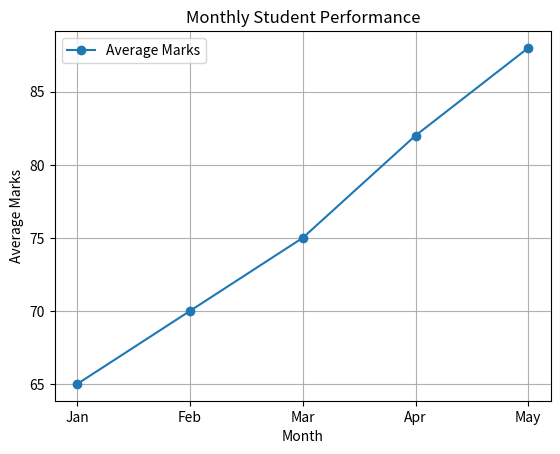
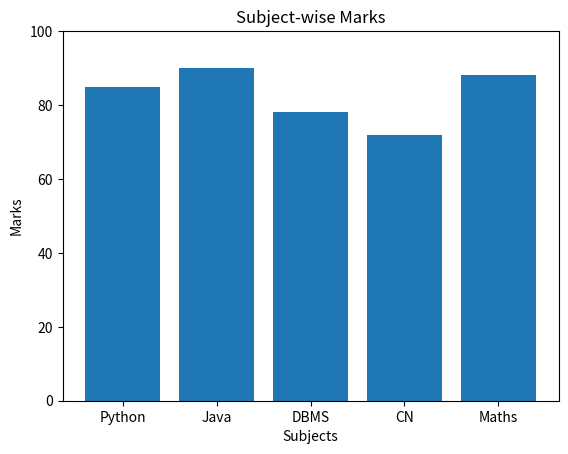
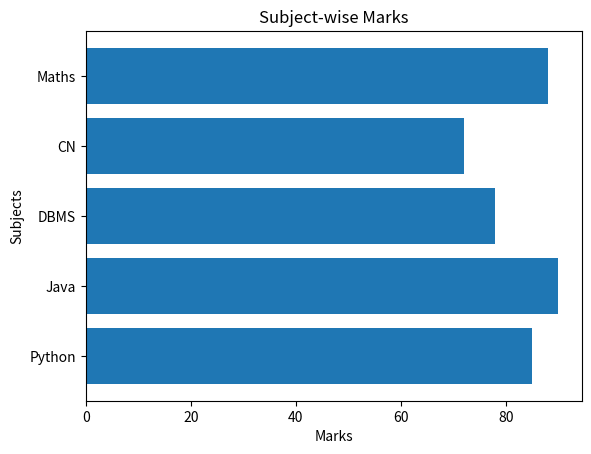
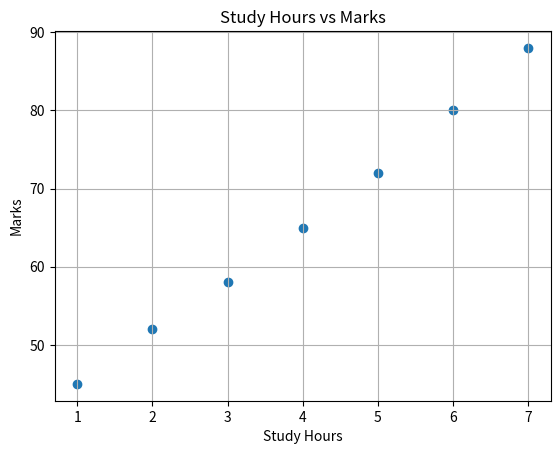
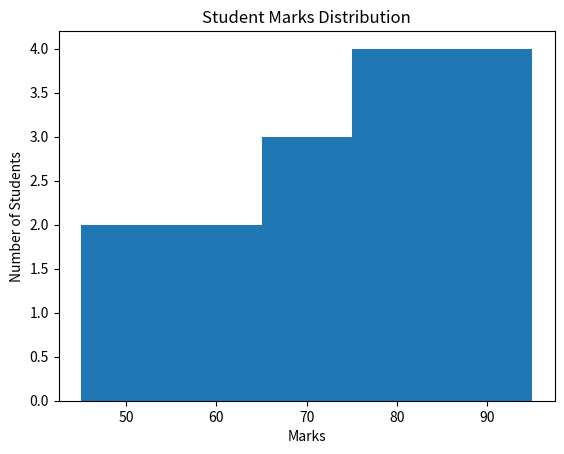
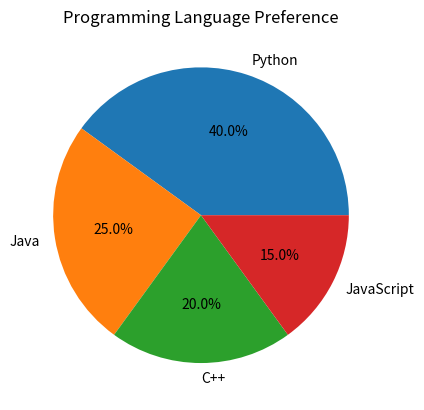
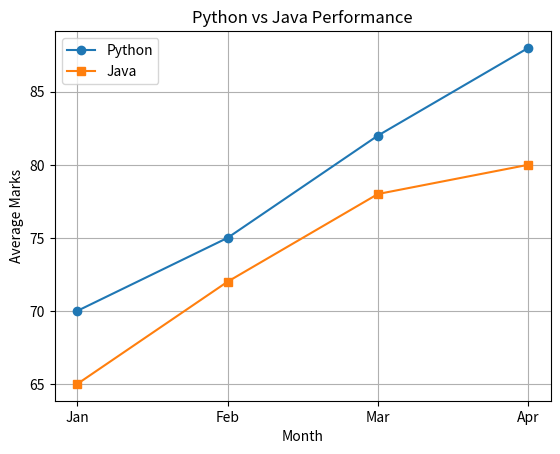
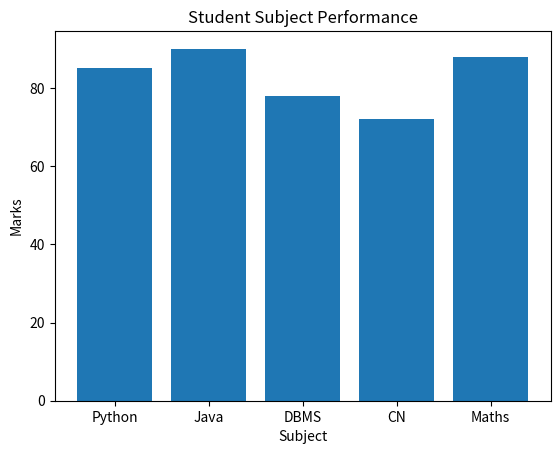

Source code (Python) for these figures, in order:
import matplotlib.pyplot as plt

print("=" * 60)
print("       MATPLOTLIB STUDENT PERFORMANCE ANALYZER")
print("=" * 60)

# ------------------------------------------------
# DATA
# ------------------------------------------------

subjects = ["Python", "Java", "DBMS", "CN", "Maths"]

marks = [85, 90, 78, 72, 88]

months = ["Jan", "Feb", "Mar", "Apr", "May"]

monthly_marks = [65, 70, 75, 82, 88]

study_hours = [1, 2, 3, 4, 5, 6, 7]

student_marks = [45, 50, 55, 60, 65, 70, 72, 75,
                 78, 80, 82, 85, 88, 90, 95]

# ------------------------------------------------
# 1. LINE CHART
# ------------------------------------------------

plt.figure()

plt.plot(
    months,
    monthly_marks,
    marker="o",
    label="Average Marks"
)

plt.title("Monthly Student Performance")
plt.xlabel("Month")
plt.ylabel("Average Marks")

plt.grid(True)

plt.legend()

plt.show()

# ------------------------------------------------
# 2. BAR CHART
# ------------------------------------------------

plt.figure()

plt.bar(
    subjects,
    marks
)

plt.title("Subject-wise Marks")
plt.xlabel("Subjects")
plt.ylabel("Marks")

plt.ylim(0, 100)

plt.show()

# ------------------------------------------------
# 3. HORIZONTAL BAR
# ------------------------------------------------

plt.figure()

plt.barh(
    subjects,
    marks
)

plt.title("Subject-wise Marks")
plt.xlabel("Marks")
plt.ylabel("Subjects")

plt.show()

# ------------------------------------------------
# 4. SCATTER PLOT
# ------------------------------------------------

plt.figure()

plt.scatter(
    study_hours,
    [45, 52, 58, 65, 72, 80, 88]
)

plt.title("Study Hours vs Marks")
plt.xlabel("Study Hours")
plt.ylabel("Marks")

plt.grid(True)

plt.show()

# ------------------------------------------------
# 5. HISTOGRAM
# ------------------------------------------------

plt.figure()

plt.hist(
    student_marks,
    bins=5
)

plt.title("Student Marks Distribution")
plt.xlabel("Marks")
plt.ylabel("Number of Students")

plt.show()

# ------------------------------------------------
# 6. PIE CHART
# ------------------------------------------------

languages = [
    "Python",
    "Java",
    "C++",
    "JavaScript"
]

students = [
    40,
    25,
    20,
    15
]

plt.figure()

plt.pie(
    students,
    labels=languages,
    autopct="%1.1f%%"
)

plt.title("Programming Language Preference")

plt.show()

# ------------------------------------------------
# 7. MULTIPLE SERIES
# ------------------------------------------------

python_marks = [70, 75, 82, 88]
java_marks = [65, 72, 78, 80]

months2 = ["Jan", "Feb", "Mar", "Apr"]

plt.figure()

plt.plot(
    months2,
    python_marks,
    marker="o",
    label="Python"
)

plt.plot(
    months2,
    java_marks,
    marker="s",
    label="Java"
)

plt.title("Python vs Java Performance")

plt.xlabel("Month")
plt.ylabel("Average Marks")

plt.legend()

plt.grid(True)

plt.show()

# ------------------------------------------------
# 8. SAVE CHART
# ------------------------------------------------

plt.figure()

plt.bar(subjects, marks)

plt.title("Student Subject Performance")

plt.xlabel("Subject")
plt.ylabel("Marks")

plt.savefig(
    "student_performance.png",
    dpi=300,
    bbox_inches="tight"
)

plt.show()

print("\nChart saved successfully!")
print("File: student_performance.png")

print("=" * 60)
print("             PROGRAM COMPLETED")
print("=" * 60)
